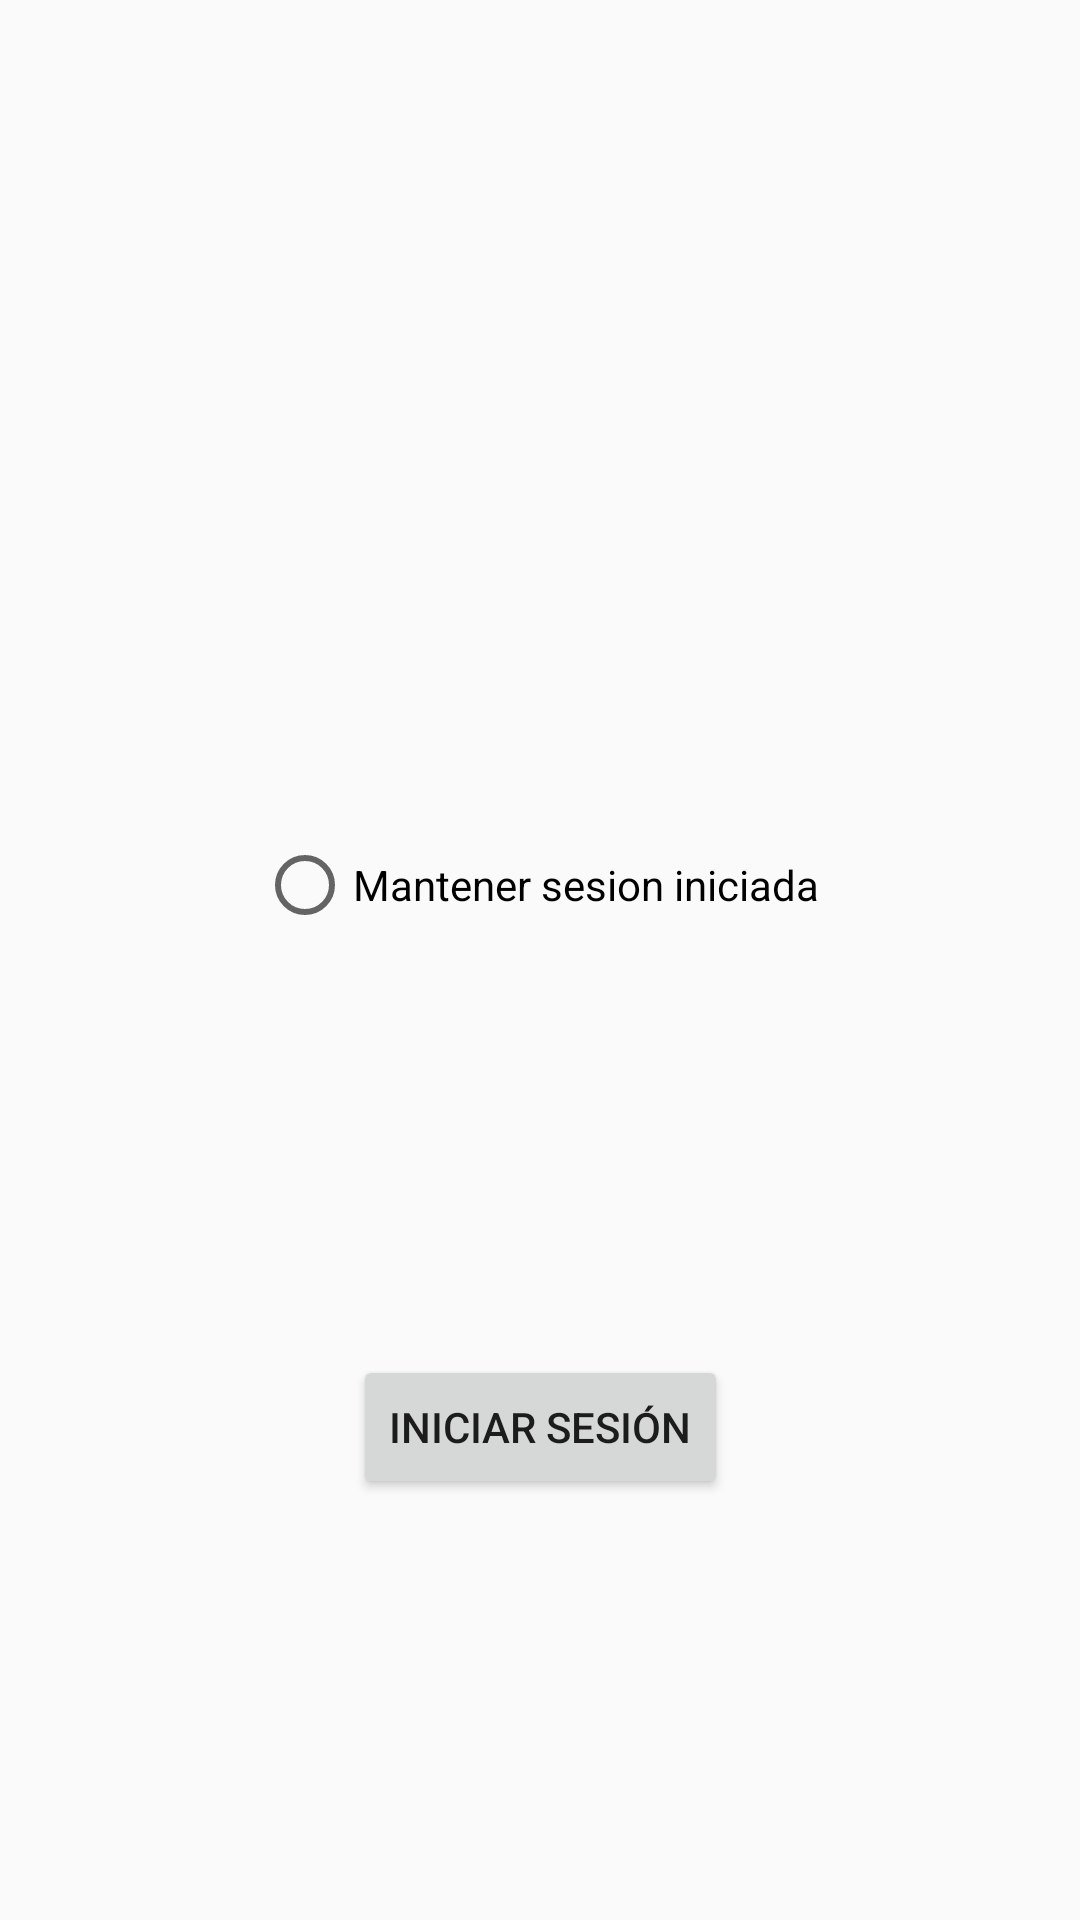

Android layout source for this screen:
<!-- AndroidManifest.xml: application theme Theme.LlegaBien -->
<!-- res/layout/activity_iniciar_sesion_0.xml -->
<?xml version="1.0" encoding="utf-8"?>
<androidx.constraintlayout.widget.ConstraintLayout xmlns:android="http://schemas.android.com/apk/res/android"
    xmlns:app="http://schemas.android.com/apk/res-auto"
    xmlns:tools="http://schemas.android.com/tools"
    android:layout_width="match_parent"
    android:layout_height="match_parent">

    <RadioButton
        android:id="@+id/RB_MantenerSesion"
        android:layout_width="wrap_content"
        android:layout_height="wrap_content"
        android:text="Mantener sesion iniciada"
        app:layout_constraintBottom_toBottomOf="parent"
        app:layout_constraintEnd_toEndOf="parent"
        app:layout_constraintHorizontal_bias="0.497"
        app:layout_constraintStart_toStartOf="parent"
        app:layout_constraintTop_toTopOf="parent"
        app:layout_constraintVertical_bias="0.459"
        tools:ignore="MissingConstraints" />

    <Button
        android:id="@+id/btn_InicarSesion"
        android:layout_width="wrap_content"
        android:layout_height="wrap_content"
        android:text="Iniciar sesión"
        app:layout_constraintBottom_toBottomOf="parent"
        app:layout_constraintEnd_toEndOf="parent"
        app:layout_constraintStart_toStartOf="parent"
        app:layout_constraintTop_toBottomOf="@+id/RB_MantenerSesion" />

</androidx.constraintlayout.widget.ConstraintLayout>
<!-- resources referenced by this layout -->
<resources>
  <style name="Theme.LlegaBien" parent="Theme.AppCompat.DayNight.NoActionBar">
          <item name="android:statusBarColor">@color/morado_oscuro</item>
          <item name="android:navigationBarColor">@color/morado_oscuro</item>
          <item name="android:forceDarkAllowed" tools:targetApi="q">false</item>
      </style>
  <color name="morado_oscuro">#A778BB</color>
</resources>
